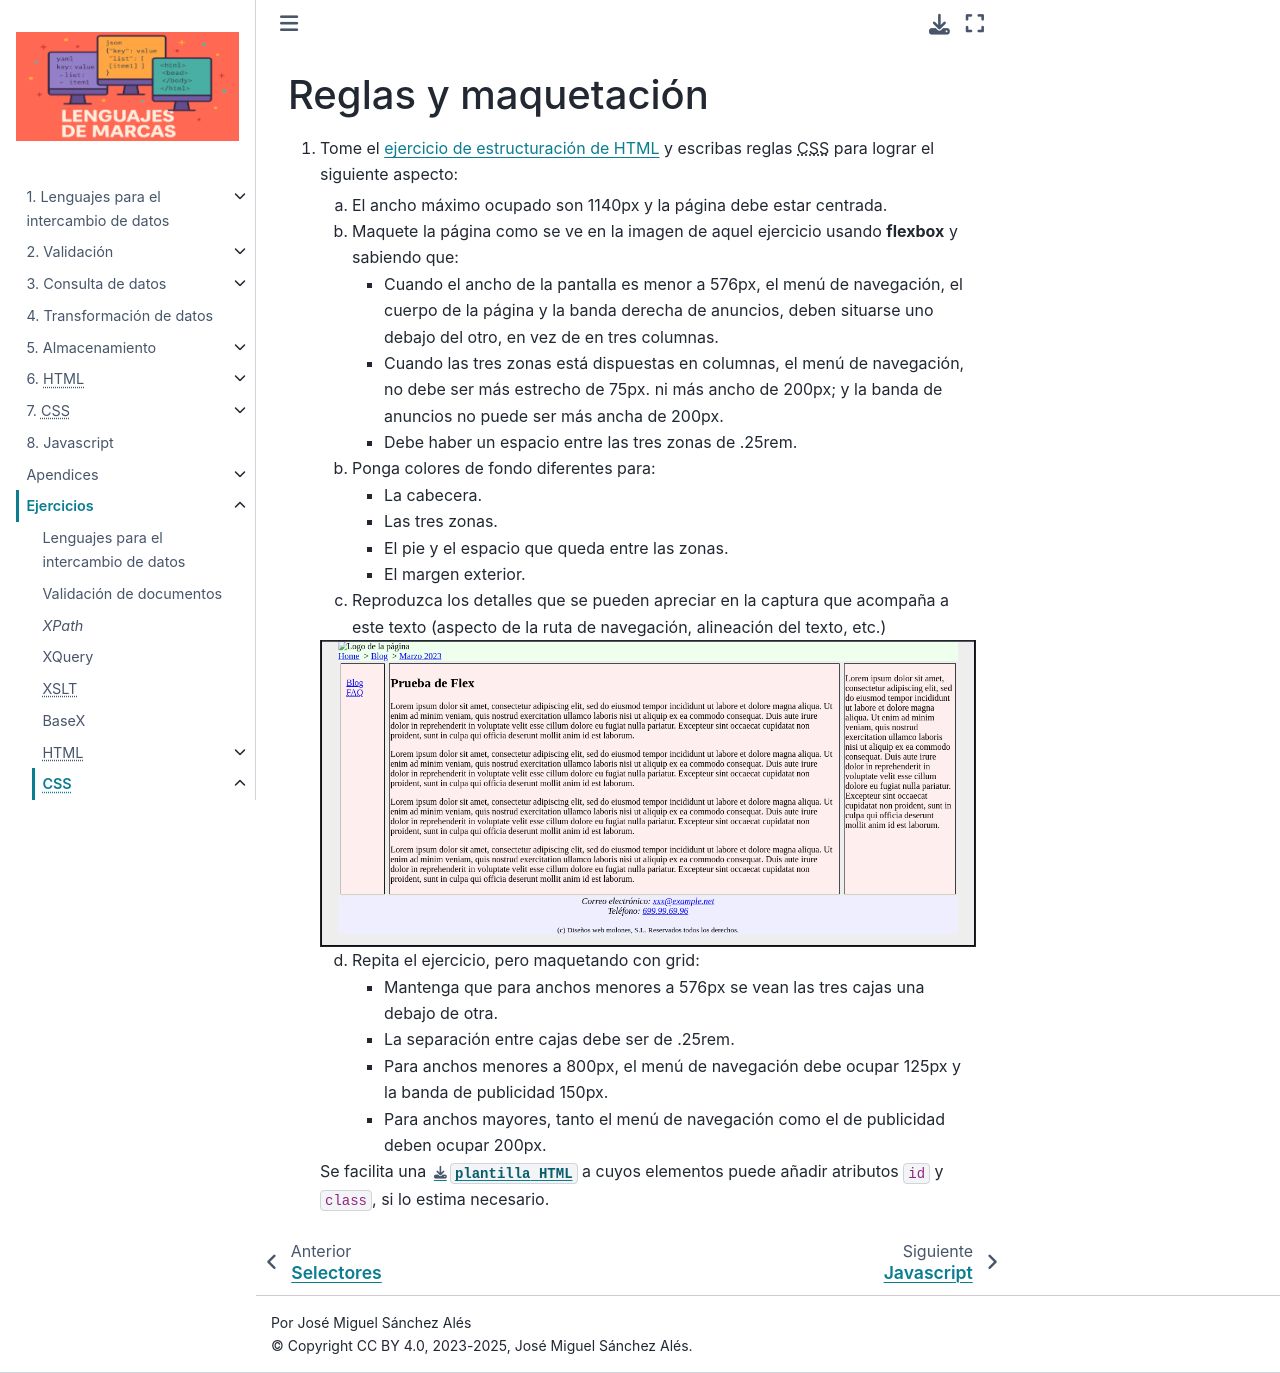

repository: sio2sio2/LM · page: 99.ejercicios/70.css/05.reglas.html · generator: sphinx

Reglas y maquetación
====================

#. Tome el :ref:`ejercicio de estructuración de HTML <ej-html-struct>` y
   escribas reglas |CSS| para lograr el siguiente aspecto:

   a. El ancho máximo ocupado son 1140px y la página debe estar centrada.

   #. Maquete la página como se ve en la imagen de aquel ejercicio usando
      **flexbox** y sabiendo que:

      + Cuando el ancho de la pantalla es menor a 576px, el menú de navegación,
        el cuerpo de la página y la banda derecha de anuncios, deben situarse
        uno debajo del otro, en vez de en tres columnas.
      + Cuando las tres zonas está dispuestas en columnas, el menú de navegación,
        no debe ser más estrecho de 75px. ni más ancho de 200px; y la banda de
        anuncios no puede ser más ancha de 200px.
      + Debe haber un espacio entre las tres zonas de .25rem.

   b. Ponga colores de fondo diferentes para:

      + La cabecera.
      + Las tres zonas.
      + El pie y el espacio que queda entre las zonas.
      + El margen exterior.
   
   c. Reproduzca los detalles que se pueden apreciar en la captura que acompaña a
      este texto (aspecto de la ruta de navegación, alineación del texto, etc.)

   .. image:: /99.ejercicios/files/71-captura.png

   d. Repita el ejercicio, pero maquetando con grid:

      + Mantenga que para anchos menores a 576px se vean las tres cajas una
        debajo de otra.
      + La separación entre cajas debe ser de .25rem.
      + Para anchos menores a 800px, el menú de navegación debe ocupar 125px y
        la banda de publicidad 150px.
      + Para anchos mayores, tanto el menú de navegación como el de publicidad
        deben ocupar 200px.

   Se facilita una :download:`plantilla HTML </99.ejercicios/files/71-plantilla.html>` a cuyos
   elementos puede añadir atributos ``id`` y ``class``, si lo estima necesario.

   .. rst-class:: sol-oculta

      :download:`Solución propuesta </99.ejercicios/soluciones/css-pagina.html>`.


.. |CSS| replace:: :abbr:`CSS (Cascading Style Sheets)`
